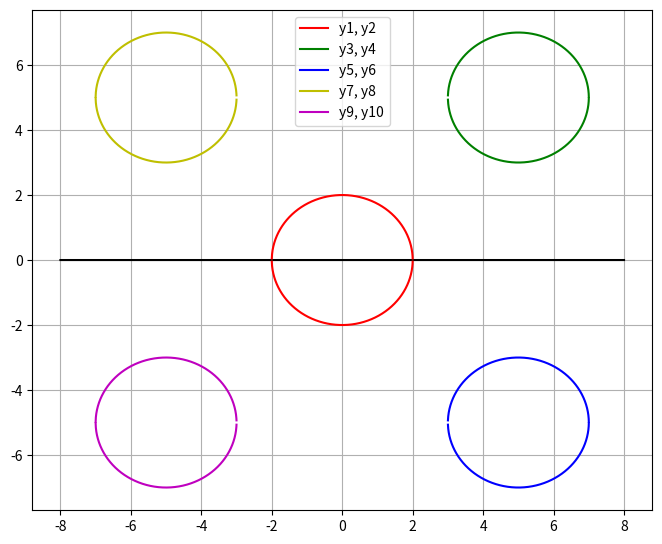

This chart was generated by the following Python code:
#realisasi lingkaran

print("\033c")
#import library
import matplotlib.pyplot as plt
import numpy as np

#tentukan wilayah (domain) diagram cartesian dan rasio dan lebar dan tinggi diagram
x = np.linspace(-8,8,10000)
plt.figure(figsize=(8,6.5))

#tentukan persamaaan matematika yang diiinginkan
y = x -x -0
y1 = (4-x**2)**0.5
y2 = -(4-x**2)**0.5

y3 = 5 + (4-(x-5)**2)**0.5
y4 = 5 - (4-(x-5)**2)**0.5

y5 = -5 + (4-(x-5)**2)**0.5
y6 = -5 - (4-(x-5)**2)**0.5

y7 = 5 + (4-(x+5)**2)**0.5
y8 = 5 - (4-(x+5)**2)**0.5

y9 = -5 + (4-(x+5)**2)**0.5
y10 = -5 - (4-(x+5)**2)**0.5

plt.plot(x, y, '-k')
plt.plot(x, y1, '-r', label='y1, y2')
plt.plot(x, y2, '-r')
plt.plot(x, y3, '-g', label = 'y3, y4')
plt.plot(x, y4, '-g')
plt.plot(x, y5, '-b', label = 'y5, y6')
plt.plot(x, y6, '-b')
plt.plot(x, y7, '-y', label='y7, y8')
plt.plot(x, y8, '-y')
plt.plot(x, y9, '-m', label='y9, y10')
plt.plot(x, y10, '-m')

plt.legend(loc='upper center')
plt.grid()
plt.show()

